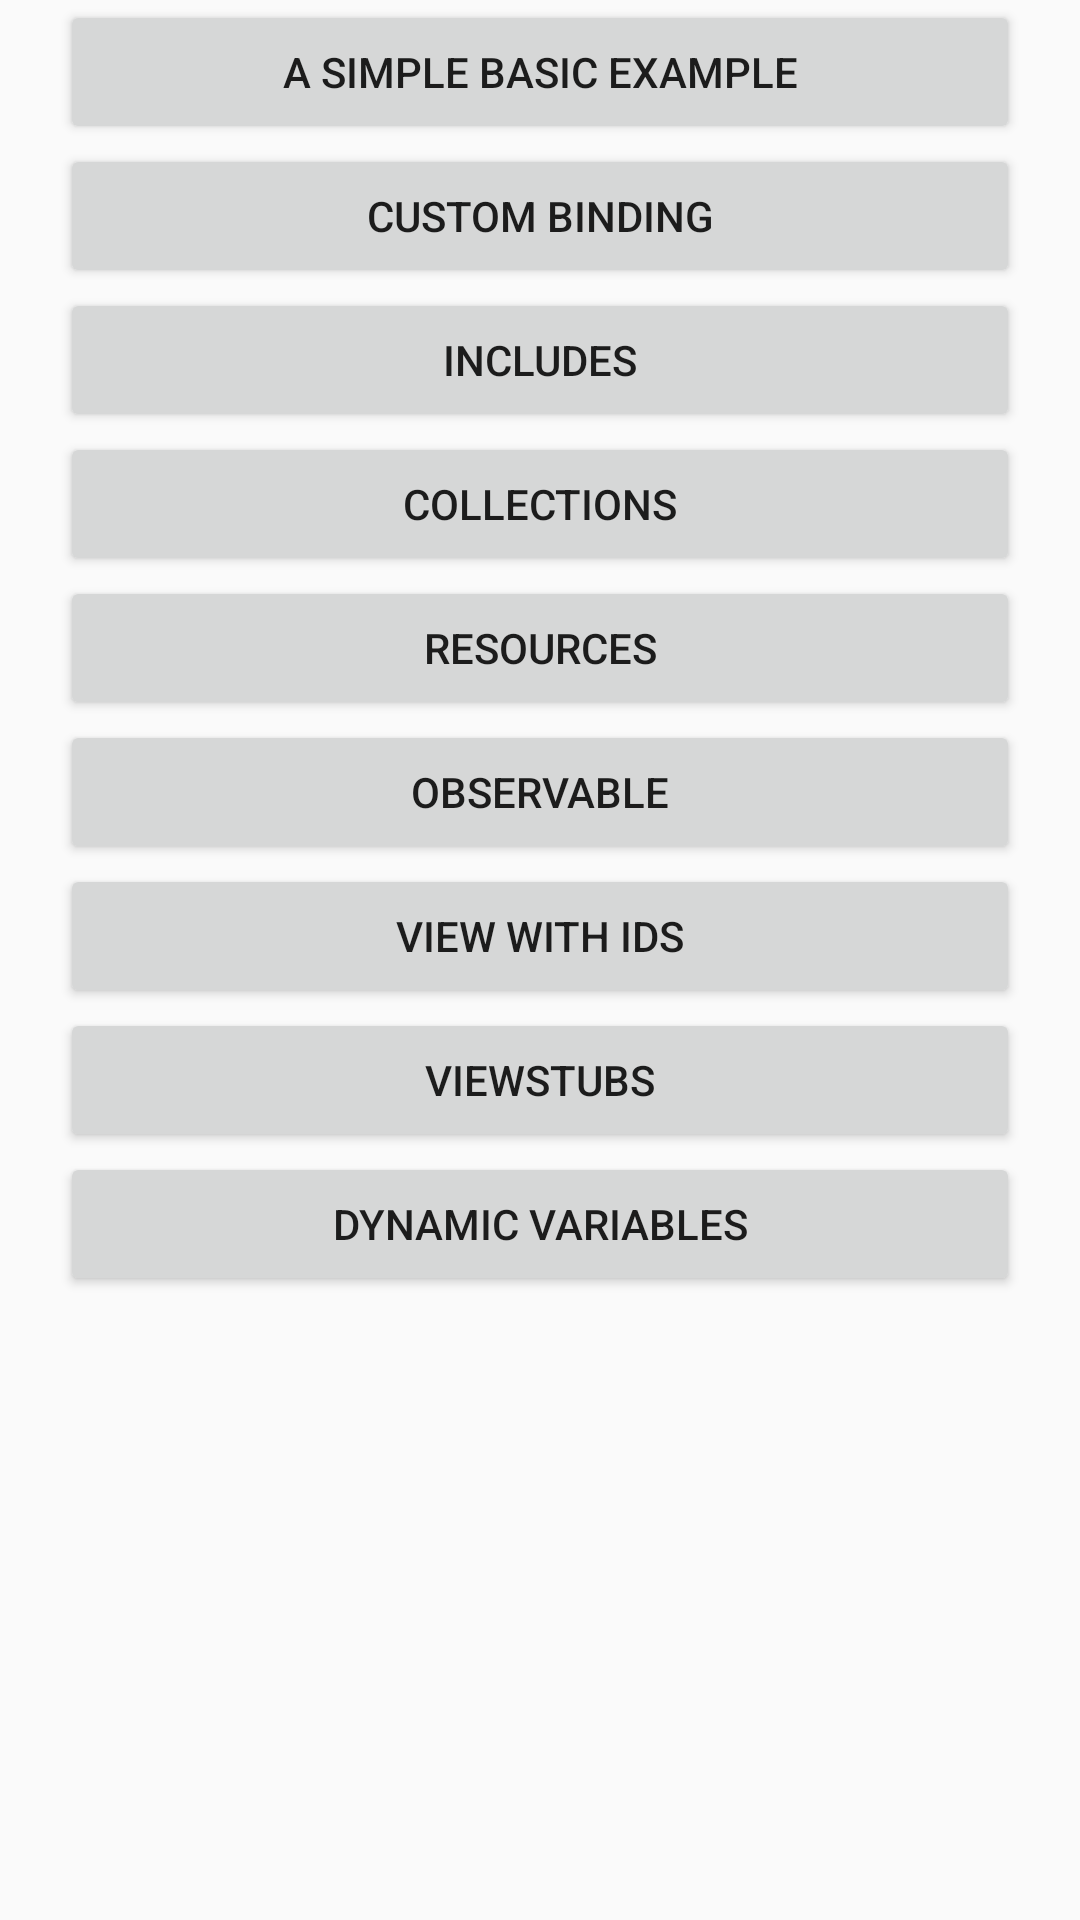

Reconstruct the res/layout file that produces this screen, plus the resources it refers to.
<!-- AndroidManifest.xml: activity theme AppTheme.NoActionBar -->
<!-- res/layout/activity_main.xml -->
<?xml version="1.0" encoding="utf-8"?>
<layout xmlns:android="http://schemas.android.com/apk/res/android">

    <data>

        <import
                alias="StringUtils"
                type="com.academy.android.databindingworkshop.utils.MyStringUtils" />
    </data>

    <ScrollView
            android:layout_width="match_parent"
            android:layout_height="match_parent">

        <LinearLayout
                android:layout_width="match_parent"
                android:layout_height="match_parent"
                android:layout_marginLeft="20dp"
                android:layout_marginRight="20dp"
                android:orientation="vertical">


            <Button
                    android:layout_width="match_parent"
                    android:layout_height="wrap_content"
                    android:onClick="openBasic"
                    android:text="@string/sample_title_basic" />

            <Button
                    android:layout_width="match_parent"
                    android:layout_height="wrap_content"
                    android:onClick="openCustomBinding"
                    android:text="@string/sample_title_custom_binding" />

            <Button
                    android:layout_width="match_parent"
                    android:layout_height="wrap_content"
                    android:onClick="openIncludes"
                    android:text="@string/sample_title_includes" />

            <Button
                    android:layout_width="match_parent"
                    android:layout_height="wrap_content"
                    android:onClick="openCollections"
                    android:text="@string/sample_title_collections" />

            <Button
                    android:layout_width="match_parent"
                    android:layout_height="wrap_content"
                    android:onClick="openResources"
                    android:text="@string/sample_title_resources" />

            <Button
                    android:layout_width="match_parent"
                    android:layout_height="wrap_content"
                    android:onClick="openObservable"
                    android:text="@string/sample_title_observable" />

            <Button
                    android:layout_width="match_parent"
                    android:layout_height="wrap_content"
                    android:onClick="openViewWithIDs"
                    android:text="@string/sample_title_viewwithids" />

            <Button
                    android:layout_width="match_parent"
                    android:layout_height="wrap_content"
                    android:onClick="openViewStub"
                    android:text="@string/sample_title_view_stubs" />

            <Button
                    android:layout_width="match_parent"
                    android:layout_height="wrap_content"
                    android:onClick="openDynamicVariables"
                    android:text="@string/sample_title_dynamic_variables" />

        </LinearLayout>
    </ScrollView>
</layout>
<!-- resources referenced by this layout -->
<resources>
  <string name="sample_title_basic">A simple basic example</string>
  <string name="sample_title_collections">Collections</string>
  <string name="sample_title_custom_binding">Custom Binding</string>
  <string name="sample_title_dynamic_variables">Dynamic Variables</string>
  <string name="sample_title_includes">includes</string>
  <string name="sample_title_observable">Observable</string>
  <string name="sample_title_resources">Resources</string>
  <string name="sample_title_view_stubs">ViewStubs</string>
  <string name="sample_title_viewwithids">View with IDs</string>
  <style name="AppTheme.NoActionBar">
          <item name="windowActionBar">false</item>
          <item name="windowNoTitle">true</item>
      </style>
</resources>
